The GitHub repository nigno17/Datasets contains a labelled image folder "ProvaDV" with 9 categories: apple, banana, dice, flat screwdriver, hammer, lemon, orange, spatula, tennis ball. Examples follow, each with its label.

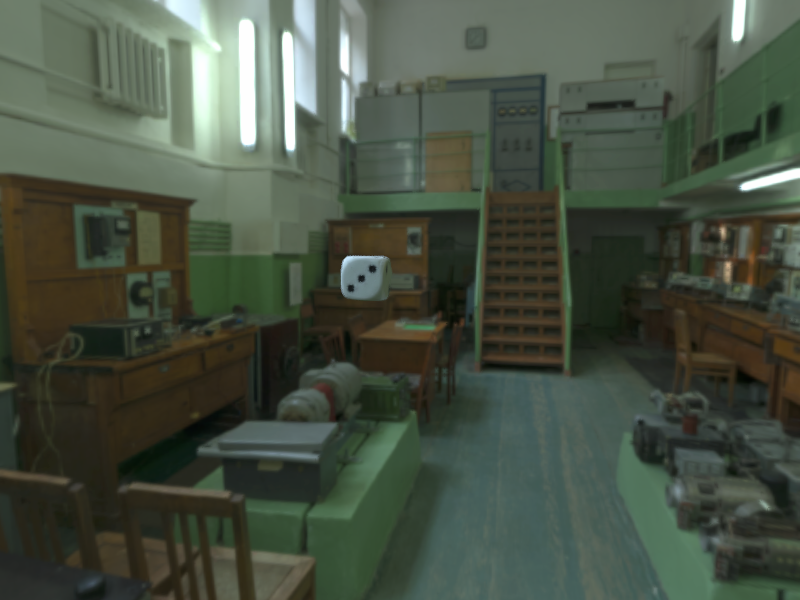
Label: dice

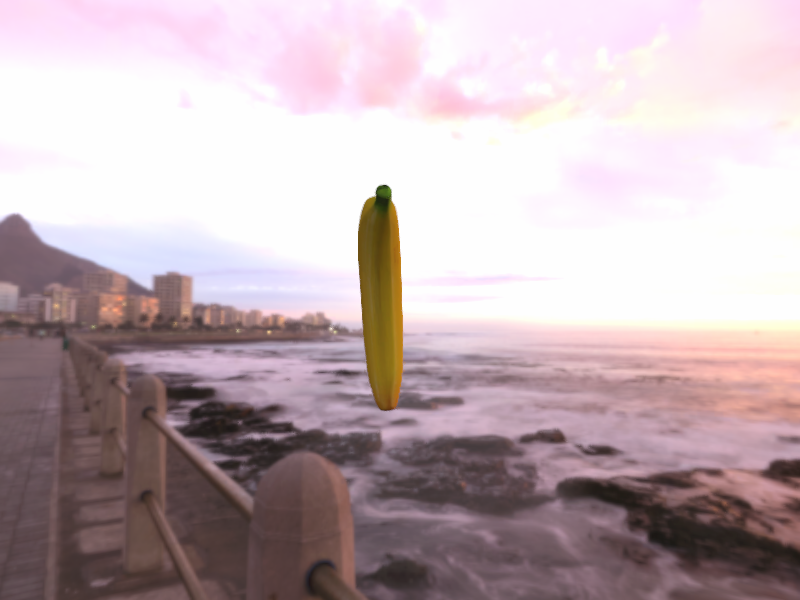
Label: banana

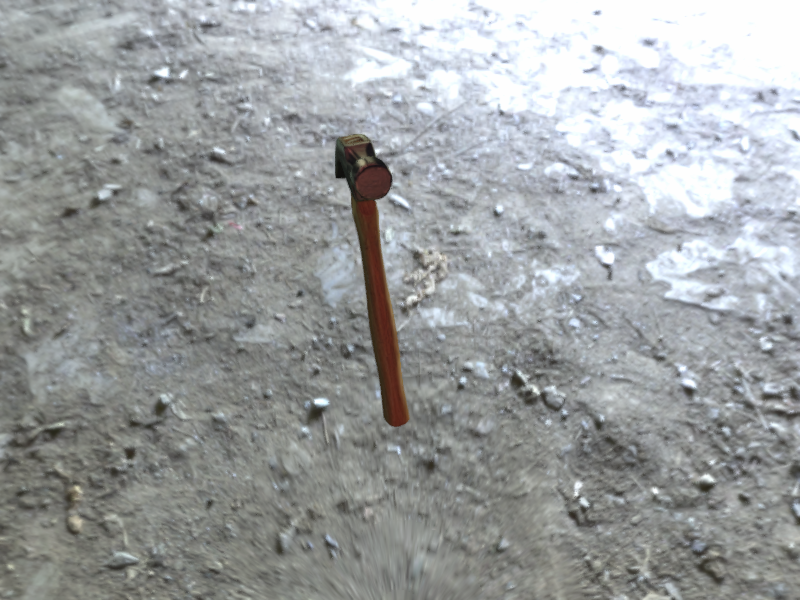
Label: hammer

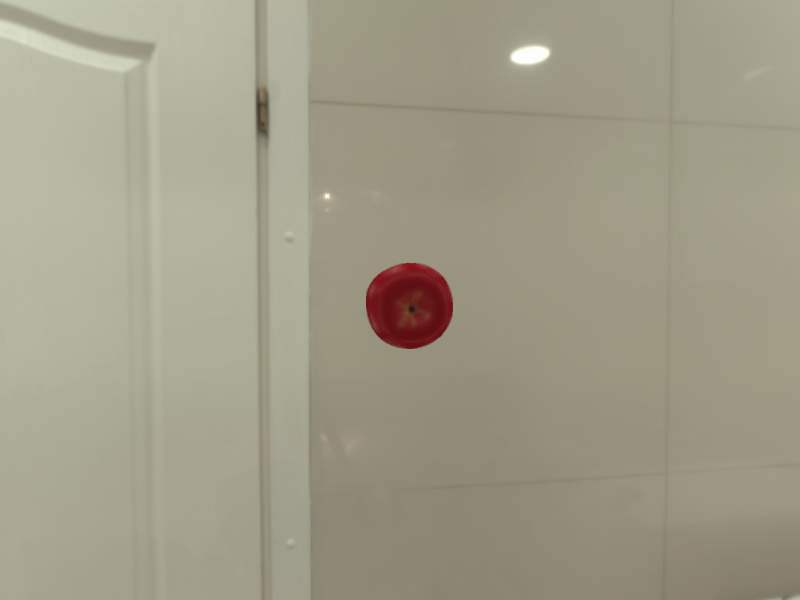
Label: apple

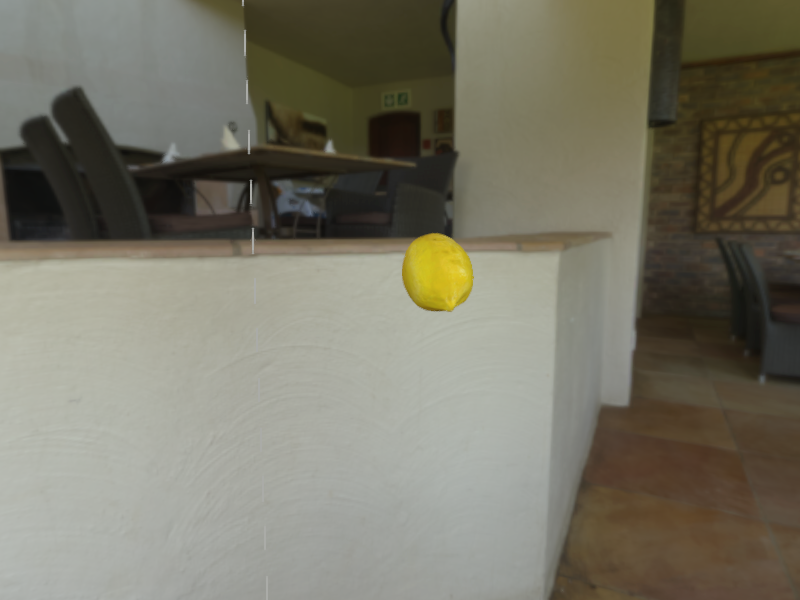
Label: lemon

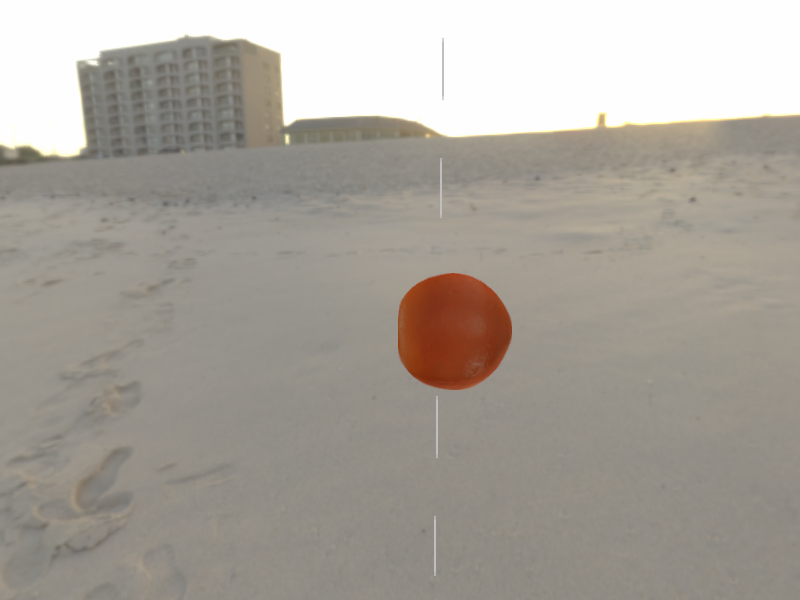
Label: orange
